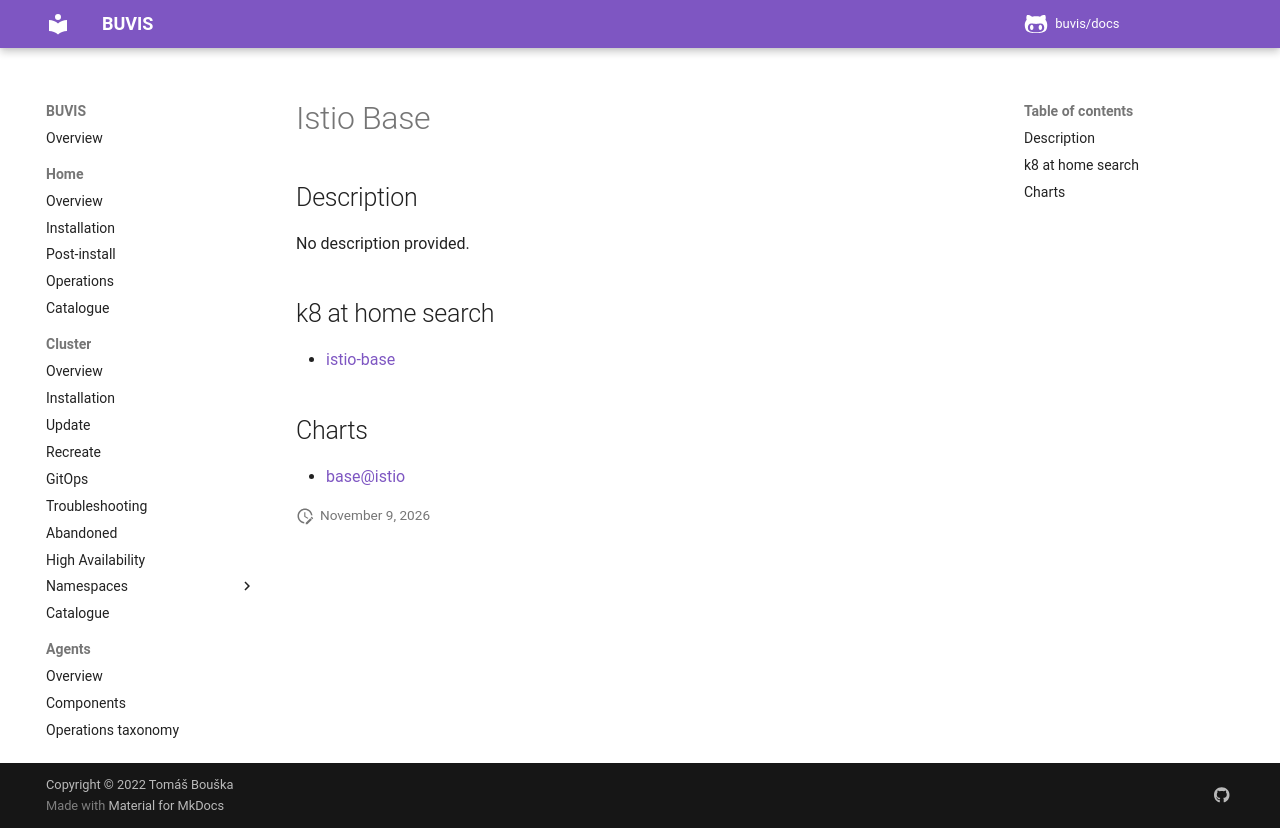

repository: buvis/docs · page: cluster/catalogue/istio-base/index.html · generator: mkdocs

# Istio Base

## Description

No description provided.

## k8 at home search

- [istio-base](https://nanne.dev/k8s-at-home-search/#/istio-base)

## Charts

- [base@istio](https://istio-release.storage.googleapis.com/charts/)
